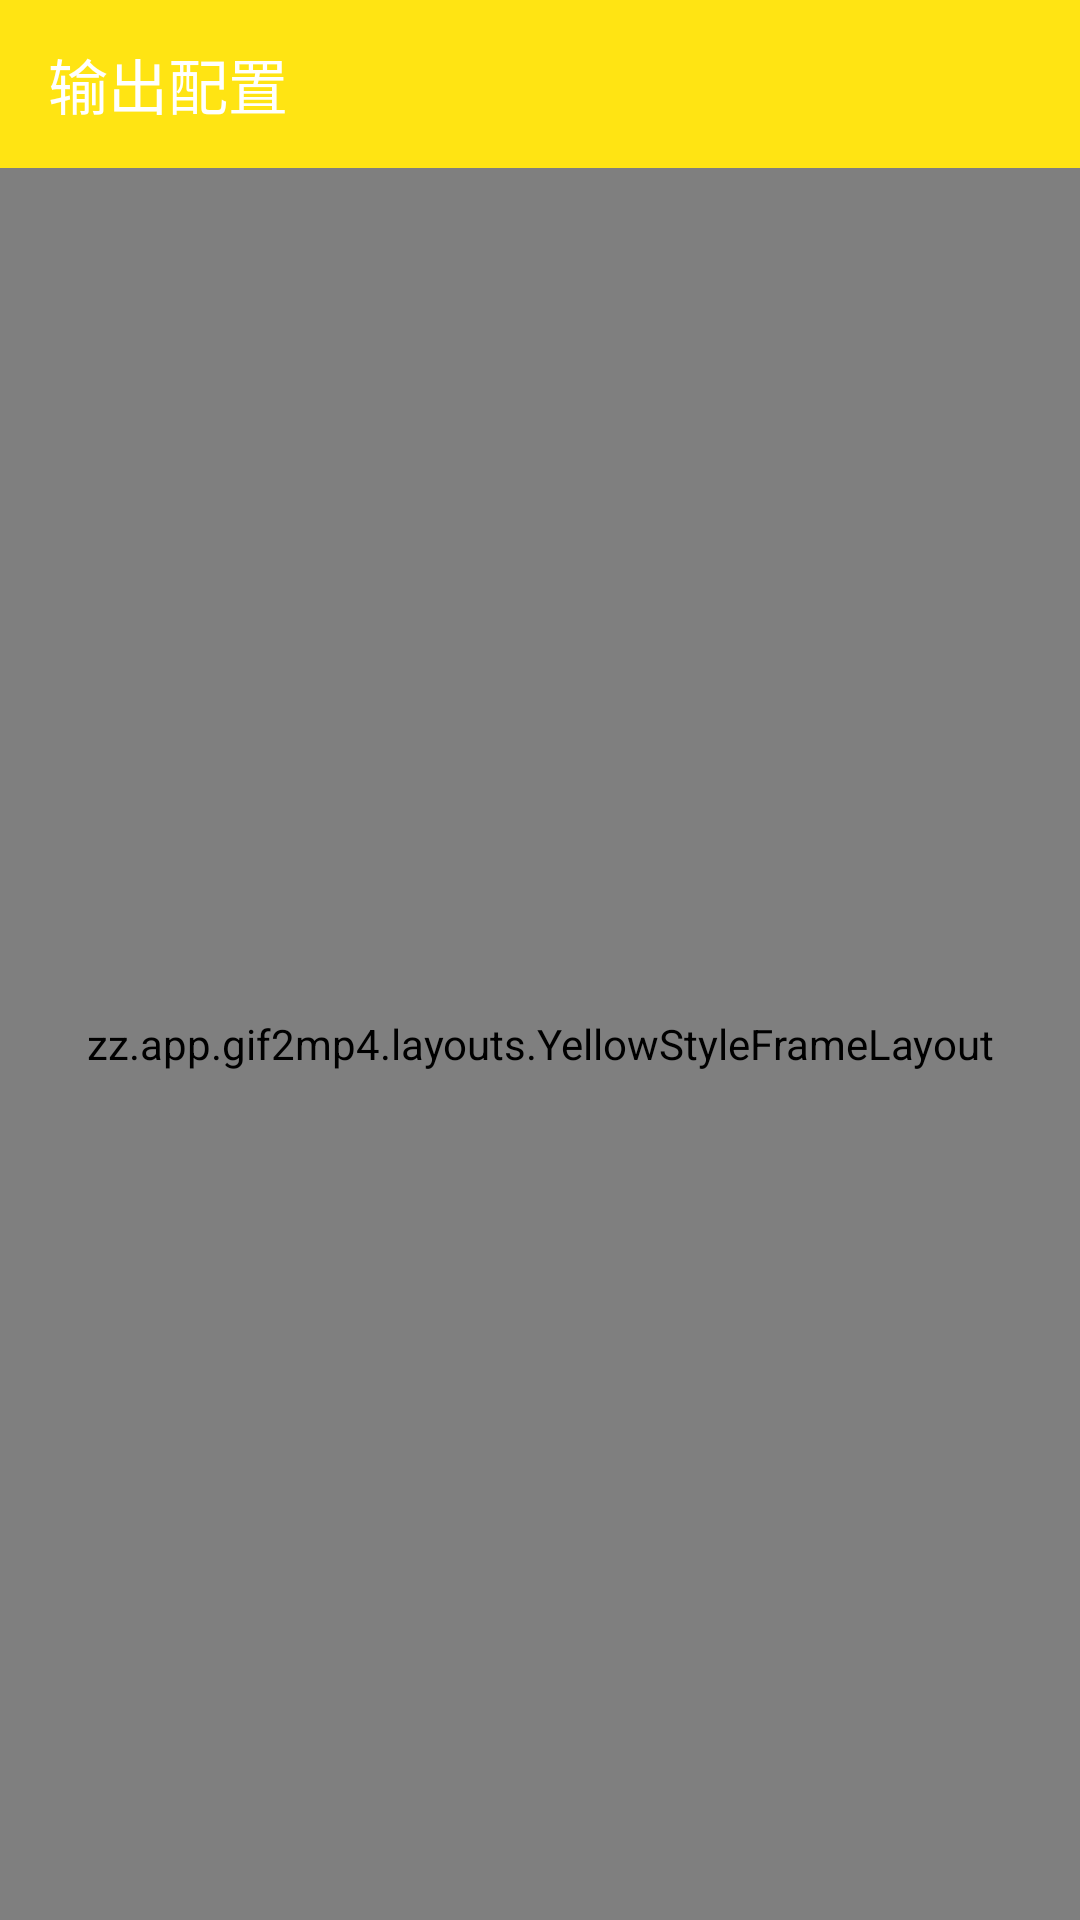

The Android layout XML behind this screen, and the referenced resources:
<!-- AndroidManifest.xml: application theme AppTheme -->
<!-- res/layout/activity_mp4_to_gif.xml -->
<?xml version="1.0" encoding="utf-8"?>
<LinearLayout xmlns:android="http://schemas.android.com/apk/res/android"
    xmlns:app="http://schemas.android.com/apk/res-auto"
    xmlns:tools="http://schemas.android.com/tools"
    android:layout_width="match_parent"
    android:layout_height="match_parent"
    android:orientation="vertical">


    <android.support.v7.widget.Toolbar
        android:layout_width="match_parent"
        android:layout_height="wrap_content"
        android:background="@color/colorPrimary"
        android:elevation="0dp"
        app:title="输出配置"
        app:titleTextColor="@android:color/white">

    </android.support.v7.widget.Toolbar>

    <zz.app.gif2mp4.layouts.YellowStyleFrameLayout xmlns:android="http://schemas.android.com/apk/res/android"
        xmlns:app="http://schemas.android.com/apk/res-auto"
        xmlns:tools="http://schemas.android.com/tools"
        android:layout_width="match_parent"
        android:layout_height="match_parent"
        tools:context=".activitys.Mp4Activity">

        <FrameLayout
            android:layout_width="match_parent"
            android:layout_height="match_parent">

            <LinearLayout
                android:layout_width="match_parent"
                android:layout_height="wrap_content"
                android:orientation="vertical">

                <RelativeLayout
                    android:layout_width="match_parent"
                    android:layout_height="250dp"
                    android:background="@color/colorPrimary"
                    android:id="@+id/videooutholderholder">

                    <FrameLayout
                        android:layout_width="match_parent"
                        android:layout_height="match_parent"
                        android:layout_centerInParent="true"
                        android:layout_margin="@dimen/tendp"
                        android:id="@+id/videooutholder"
                        android:background="@color/colorPrimary">

                        <FrameLayout
                            android:layout_width="match_parent"
                            android:layout_height="match_parent"
                            android:id="@+id/videoholder">

                            <TextureView
                                android:id="@+id/tvvideo"
                                android:layout_width="match_parent"
                                android:layout_height="match_parent" />

                            <zz.app.gif2mp4.views.Mp4RegionSelectorView
                                android:id="@+id/regionSelector"
                                android:layout_width="match_parent"
                                android:layout_height="match_parent" />
                            <RelativeLayout
                                android:layout_width="match_parent"
                                android:layout_height="match_parent">
                                <ImageButton
                                    android:id="@+id/btnaudio"
                                    android:layout_width="25dp"
                                    android:layout_height="25dp"
                                    android:layout_alignParentEnd="true"
                                    android:layout_alignParentBottom="true"
                                    android:layout_margin="20dp"
                                    android:background="@android:color/transparent"
                                    android:contentDescription="@string/str_audio"
                                    android:scaleType="centerInside"
                                    android:src="@drawable/audiooff" />
                            </RelativeLayout>
                        </FrameLayout>

                    </FrameLayout>


                </RelativeLayout>

                <RelativeLayout
                    android:layout_width="match_parent"
                    android:layout_height="wrap_content"
                    android:layout_margin="@dimen/tendp">

                    <ImageButton
                        android:id="@+id/btnPlaypause"
                        android:layout_width="40dp"
                        android:layout_height="40dp"
                        android:layout_alignParentEnd="true"
                        android:layout_centerVertical="true"
                        android:background="@android:color/transparent"
                        android:contentDescription="@string/str_playpause"
                        android:scaleType="centerInside"
                        android:src="@drawable/pause" />

                    <zz.app.gif2mp4.views.Mp4ProgressSliderView
                        android:id="@+id/mp4progress"
                        android:layout_width="match_parent"
                        android:layout_height="60dp"
                        android:layout_toStartOf="@id/btnPlaypause"
                        app:boundColor="@color/colorAccent"
                        app:progressColor="@color/colorPrimary"
                        app:topoffset="-40" />
                </RelativeLayout>

                <LinearLayout
                    android:layout_width="match_parent"
                    android:layout_height="wrap_content"
                    android:orientation="horizontal">

                    <TextView
                        android:layout_width="0dp"
                        android:layout_height="25dp"
                        android:layout_weight="1"
                        android:gravity="center"
                        android:text="@string/str_left_bound"
                        android:textAlignment="center"
                        android:textColor="@android:color/black" />

                    <TextView
                        android:layout_width="0dp"
                        android:layout_height="25dp"
                        android:layout_weight="1"
                        android:gravity="center"
                        android:text="@string/str_current"
                        android:textAlignment="center"
                        android:textColor="@android:color/black" />

                    <TextView
                        android:layout_width="0dp"
                        android:layout_height="25dp"
                        android:layout_weight="1"
                        android:gravity="center"
                        android:text="@string/str_right_bound"
                        android:textAlignment="center"
                        android:textColor="@android:color/black" />
                </LinearLayout>

                <LinearLayout
                    android:layout_width="match_parent"
                    android:layout_height="wrap_content"
                    android:orientation="horizontal">

                    <TextView
                        android:id="@+id/tvleft"
                        android:layout_width="0dp"
                        android:layout_height="50dp"
                        android:layout_weight="1"
                        android:background="?attr/selectableItemBackground"
                        android:clickable="true"
                        android:focusable="true"
                        android:gravity="center"
                        android:text="@string/str_defaulttime"
                        android:textAlignment="center"
                        android:textColor="@android:color/black" />

                    <TextView
                        android:id="@+id/tvcurrent"
                        android:layout_width="0dp"
                        android:layout_height="50dp"
                        android:layout_weight="1"
                        android:background="?attr/selectableItemBackground"
                        android:clickable="true"
                        android:focusable="true"
                        android:gravity="center"
                        android:text="@string/str_defaulttime"
                        android:textAlignment="center"
                        android:textColor="@android:color/black" />

                    <TextView
                        android:id="@+id/tvright"
                        android:layout_width="0dp"
                        android:layout_height="50dp"
                        android:layout_weight="1"
                        android:background="?attr/selectableItemBackground"
                        android:clickable="true"
                        android:focusable="true"
                        android:gravity="center"
                        android:text="@string/str_defaulttime"
                        android:textAlignment="center"
                        android:textColor="@android:color/black" />
                </LinearLayout>

                <RelativeLayout
                    android:layout_width="match_parent"
                    android:layout_height="match_parent">

                    <FrameLayout
                        android:id="@+id/layoutconvert"
                        android:layout_width="match_parent"
                        android:layout_height="80dp"
                        android:layout_alignParentBottom="true">

                        <LinearLayout
                            android:layout_width="match_parent"
                            android:layout_height="match_parent">

                            <Button
                                android:id="@+id/btnoutputmp4"
                                android:layout_width="0dp"
                                android:layout_weight="1"
                                android:layout_height="match_parent"
                                android:layout_margin="15dp"
                                android:background="@drawable/outputdrawable"
                                android:text="@string/str_converttomp4" />
                            <Button
                                android:id="@+id/btnoutput"
                                android:layout_width="0dp"
                                android:layout_height="match_parent"
                                android:layout_weight="1"
                                android:layout_margin="15dp"
                                android:background="@drawable/outputdrawable"
                                android:text="@string/str_converttogif" />
                        </LinearLayout>

                    </FrameLayout>

                    <android.support.v7.widget.RecyclerView
                        android:id="@+id/rvconfig"
                        android:layout_width="match_parent"
                        android:layout_height="match_parent"
                        android:layout_above="@id/layoutconvert">

                    </android.support.v7.widget.RecyclerView>
                </RelativeLayout>


            </LinearLayout>
        </FrameLayout>

    </zz.app.gif2mp4.layouts.YellowStyleFrameLayout>
</LinearLayout>
<!-- resources referenced by this layout -->
<resources>
  <color name="colorAccent">#ffb700</color>
  <color name="colorPrimary">#ffe413</color>
  <dimen name="tendp">10dp</dimen>
  <!-- drawable audiooff: png bitmap (drawable, 612 bytes) -->
  <!-- drawable outputdrawable (drawable) -->
  <?xml version="1.0" encoding="utf-8"?>
  <selector xmlns:android="http://schemas.android.com/apk/res/android">
      <item android:state_pressed="true">
          <shape android:shape="rectangle" xmlns:android="http://schemas.android.com/apk/res/android">
          <solid android:color="@color/colorAccent">
  
          </solid>
              <corners android:radius="20dp"/>
          </shape>
      </item>
  <item>
  <shape android:shape="rectangle" xmlns:android="http://schemas.android.com/apk/res/android">
  <solid android:color="@color/colorPrimary"/>
      <corners android:radius="20dp"/>
  </shape>
  </item>
  
  </selector>
  <!-- drawable pause: png bitmap (drawable, 14707 bytes) -->
  <string name="str_audio">音频</string>
  <string name="str_current">当前</string>
  <string name="str_defaulttime">0:00.000</string>
  <string name="str_left_bound">左边界</string>
  <string name="str_playpause">播放与暂停</string>
  <string name="str_right_bound">右边界</string>
  <style name="AppTheme" parent="Base.Theme.AppCompat.Light.DarkActionBar">
          
          <item name="colorPrimary">@color/colorPrimary</item>
          <item name="colorPrimaryDark">@color/colorPrimaryDark</item>
          <item name="colorAccent">@color/colorAccent</item>
          <item name="android:windowIsTranslucent">false</item>
          <item name="android:windowContentTransitions">true</item>
      </style>
  <color name="colorPrimaryDark">#ffe413</color>
</resources>
